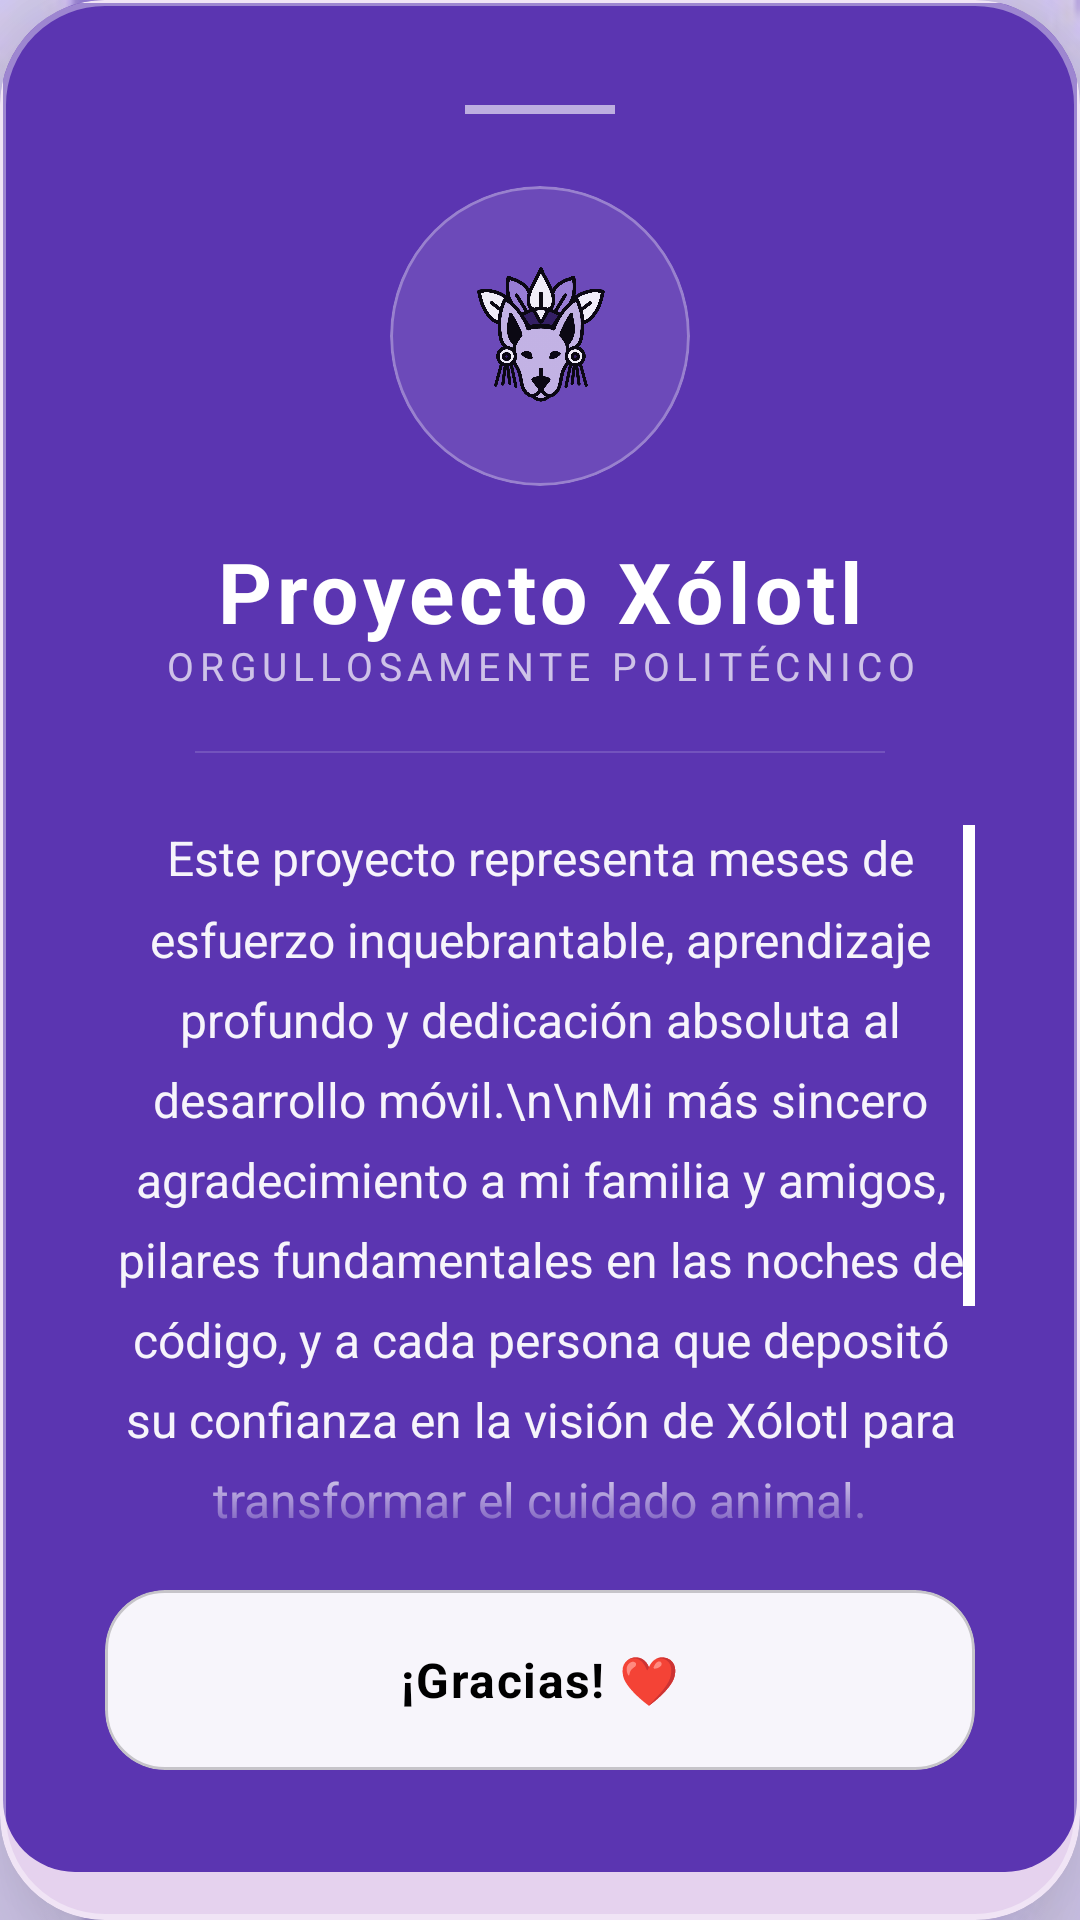

Reconstruct the res/layout file that produces this screen, plus the resources it refers to.
<!-- AndroidManifest.xml: application theme Theme.Xolotl -->
<!-- res/layout/dialog_agradecimientos.xml -->
<?xml version="1.0" encoding="utf-8"?>
<com.google.android.material.card.MaterialCardView
    xmlns:android="http://schemas.android.com/apk/res/android"
    xmlns:app="http://schemas.android.com/apk/res-auto"
    android:layout_width="match_parent"
    android:layout_height="wrap_content"
    android:layout_margin="16dp"
    app:cardCornerRadius="35dp"
    app:cardElevation="25dp"
    app:strokeWidth="2dp"
    app:strokeColor="#66FFFFFF"> <LinearLayout
    android:layout_width="match_parent"
    android:layout_height="wrap_content"
    android:orientation="vertical"
    android:padding="35dp"
    android:background="@drawable/rectangulosesion"
    android:gravity="center">

    <View
        android:layout_width="50dp"
        android:layout_height="3dp"
        android:background="#99FFFFFF"
        android:layout_marginBottom="24dp"
        app:layout_constraintEnd_toEndOf="parent"
        app:layout_constraintStart_toStartOf="parent" />

    <com.google.android.material.card.MaterialCardView
        android:layout_width="100dp"
        android:layout_height="100dp"
        app:cardCornerRadius="50dp"
        app:cardElevation="0dp"
        app:cardBackgroundColor="#1AFFFFFF"
        app:strokeWidth="1dp"
        app:strokeColor="#4DFFFFFF"
        android:layout_marginBottom="20dp">

        <ImageView
            android:layout_width="match_parent"
            android:layout_height="match_parent"
            android:src="@drawable/logo_a_color"
            android:padding="15dp"
            android:scaleType="centerInside"
            android:alpha="0.9"/>
    </com.google.android.material.card.MaterialCardView>

    <TextView
        android:layout_width="wrap_content"
        android:layout_height="wrap_content"
        android:text="Proyecto Xólotl"
        android:textSize="28sp"
        android:textStyle="bold"
        android:textColor="@color/white"
        android:letterSpacing="0.06"
        android:includeFontPadding="false"/>

    <TextView
        android:layout_width="wrap_content"
        android:layout_height="wrap_content"
        android:text="Orgullosamente politécnico"
        android:textSize="13sp"
        android:textColor="#B3FFFFFF"
        android:textAllCaps="true"
        android:letterSpacing="0.15"
        android:layout_marginBottom="20dp"
        android:layout_gravity="center_horizontal"
        android:textAlignment="center"
        android:includeFontPadding="false"/>

    <View
        android:layout_width=" match_parent"
        android:layout_height="0.5dp"
        android:background="#26FFFFFF"
        android:layout_marginHorizontal="30dp"
        android:layout_marginBottom="24dp"/>

    <ScrollView
        android:layout_width="match_parent"
        android:layout_height="240dp"
        android:fadeScrollbars="true"
        android:scrollbarThumbVertical="@android:color/white"
        android:fadingEdgeLength="30dp"
        android:requiresFadingEdge="vertical">

        <LinearLayout
            android:layout_width="match_parent"
            android:layout_height="wrap_content"
            android:orientation="vertical">

            <TextView
                android:layout_width="match_parent"
                android:layout_height="wrap_content"
                android:text="Este proyecto representa meses de esfuerzo inquebrantable, aprendizaje profundo y dedicación absoluta al desarrollo móvil.\n\nMi más sincero agradecimiento a mi familia y amigos, pilares fundamentales en las noches de código, y a cada persona que depositó su confianza en la visión de Xólotl para transformar el cuidado animal."
                android:textColor="@color/white"
                android:textSize="16sp"
                android:lineSpacingMultiplier="1.4"
                android:textAlignment="center"
                android:alpha="0.95"/>

            <View
                android:layout_width="80dp"
                android:layout_height="0.5dp"
                android:background="#26FFFFFF"
                android:layout_gravity="center_horizontal"
                android:layout_marginTop="28dp"
                android:layout_marginBottom="16dp"/>

            <TextView
                android:layout_width="match_parent"
                android:layout_height="wrap_content"
                android:text="Desarrollado con pasión por:"
                android:textColor="#99FFFFFF"
                android:textSize="13sp"
                android:textAlignment="center"
                android:textStyle="italic"
                android:letterSpacing="0.02"/>

            <TextView
                android:layout_width="match_parent"
                android:layout_height="wrap_content"
                android:text="Oscar Vaquero Santos"
                android:textColor="@color/white"
                android:textSize="20sp"
                android:textStyle="bold"
                android:textAlignment="center"
                android:letterSpacing="0.01"/>

            <TextView
                android:layout_width="match_parent"
                android:layout_height="wrap_content"
                android:text="IPN - ESCOM 2026"
                android:textColor="#CCFFFFFF"
                android:textSize="14sp"
                android:textAlignment="center"
                android:layout_marginBottom="15dp"
                android:letterSpacing="0.05"/>
        </LinearLayout>
    </ScrollView>

    <com.google.android.material.card.MaterialCardView
        android:id="@+id/btnCerrarEasterEggContainer"
        android:layout_width="match_parent"
        android:layout_height="60dp"
        android:layout_marginTop="15dp"
        app:cardCornerRadius="20dp"
        app:cardElevation="0dp"
        app:cardBackgroundColor="#F2FFFFFF"
        app:strokeWidth="1dp"
        app:strokeColor="#33000000"
        android:clickable="true"
        android:focusable="true"
        android:foreground="?attr/selectableItemBackground">

        <TextView
            android:layout_width="match_parent"
            android:layout_height="match_parent"
            android:text="¡Gracias! ❤️"
            android:gravity="center"
            android:textSize="16sp"
            android:textStyle="bold"
            android:textColor="@color/black"
            android:letterSpacing="0.03"/>
    </com.google.android.material.card.MaterialCardView>

</LinearLayout>
</com.google.android.material.card.MaterialCardView>
<!-- resources referenced by this layout -->
<resources>
  <color name="black">#FF000000</color>
  <color name="white">#FFFFFFFF</color>
  <!-- drawable logo_a_color: png bitmap (drawable, 746622 bytes) -->
  <!-- drawable rectangulosesion (drawable) -->
  <shape xmlns:android="http://schemas.android.com/apk/res/android"
      android:shape="rectangle">
  
      
      <solid android:color="@color/rectanguloInicioSesion" />
  
      
      <corners android:radius="24dp" />
  
      
      <stroke
          android:width="2dp"
          android:color="@android:color/transparent" />
  
      
      <padding
          android:bottom="16dp"
          android:top="16dp"
          android:left="16dp"
          android:right="16dp" />
  </shape>
  <style name="Theme.Xolotl" parent="Base.Theme.Xolotl" />
  <color name="rectanguloInicioSesion">#5b35b1</color>
  <style name="Base.Theme.Xolotl" parent="Theme.Material3.DayNight.NoActionBar">
          <item name="android:windowBackground">@drawable/fondo_interfaz</item>
          <item name="colorPrimary">@color/moradoSubtitulo</item>
      </style>
  <!-- drawable fondo_interfaz: jpg bitmap (drawable, 17313 bytes) -->
  <color name="moradoSubtitulo">#6A1B9A</color>
</resources>
